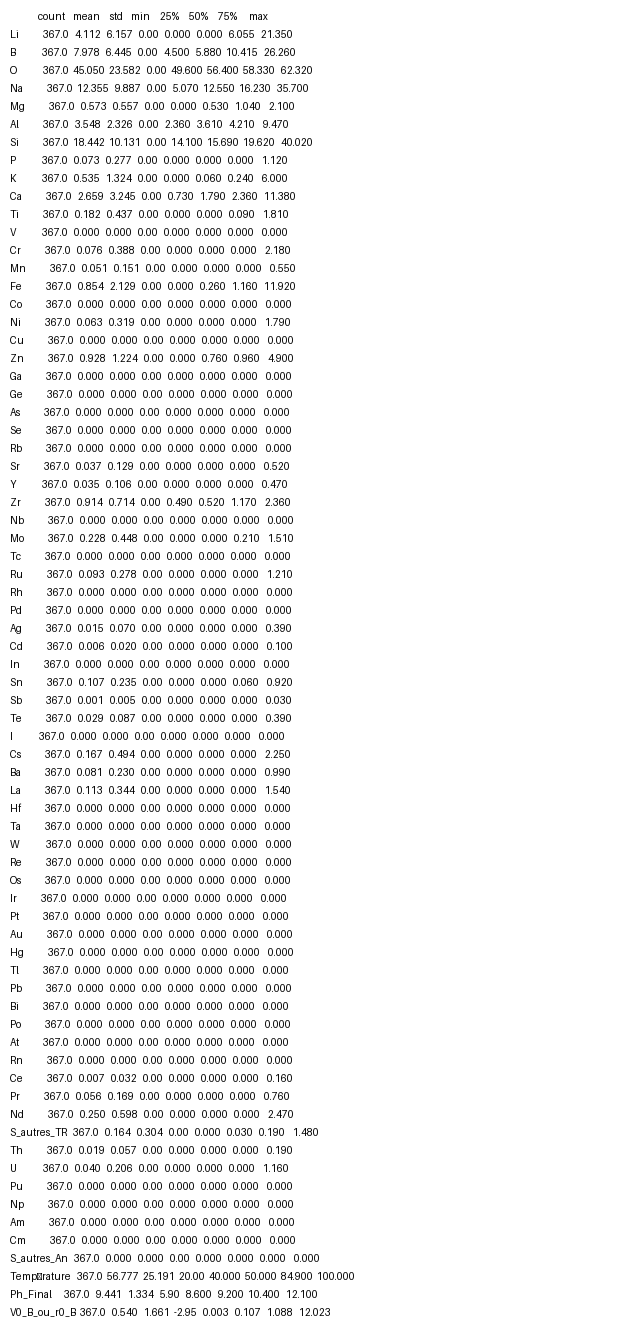

The table this chart was drawn from, first rows:
, count, mean, std, min, 25%, 50%, 75%, max
Li, 367.0, 4.112, 6.157, 0.0, 0.0, 0.0, 6.055, 21.35
B, 367.0, 7.978, 6.445, 0.0, 4.5, 5.88, 10.41, 26.26
O, 367.0, 45.05, 23.58, 0.0, 49.6, 56.4, 58.33, 62.32
Na, 367.0, 12.36, 9.887, 0.0, 5.07, 12.55, 16.23, 35.7
Mg, 367.0, 0.5726, 0.5566, 0.0, 0.0, 0.53, 1.04, 2.1
Al, 367.0, 3.548, 2.326, 0.0, 2.36, 3.61, 4.21, 9.47
Si, 367.0, 18.44, 10.13, 0.0, 14.1, 15.69, 19.62, 40.02
P, 367.0, 0.07324, 0.2773, 0.0, 0.0, 0.0, 0.0, 1.12
K, 367.0, 0.5347, 1.324, 0.0, 0.0, 0.06, 0.24, 6.0
Ca, 367.0, 2.659, 3.245, 0.0, 0.73, 1.79, 2.36, 11.38
Ti, 367.0, 0.1816, 0.4374, 0.0, 0.0, 0.0, 0.09, 1.81
V, 367.0, 0.0, 0.0, 0.0, 0.0, 0.0, 0.0, 0.0
Cr, 367.0, 0.0764, 0.388, 0.0, 0.0, 0.0, 0.0, 2.18
Mn, 367.0, 0.05082, 0.1509, 0.0, 0.0, 0.0, 0.0, 0.55
Fe, 367.0, 0.854, 2.129, 0.0, 0.0, 0.26, 1.16, 11.92
Co, 367.0, 0.0, 0.0, 0.0, 0.0, 0.0, 0.0, 0.0
Ni, 367.0, 0.06324, 0.3187, 0.0, 0.0, 0.0, 0.0, 1.79
Cu, 367.0, 0.0, 0.0, 0.0, 0.0, 0.0, 0.0, 0.0
Zn, 367.0, 0.9283, 1.224, 0.0, 0.0, 0.76, 0.96, 4.9
Ga, 367.0, 0.0, 0.0, 0.0, 0.0, 0.0, 0.0, 0.0
Ge, 367.0, 0.0, 0.0, 0.0, 0.0, 0.0, 0.0, 0.0
As, 367.0, 0.0, 0.0, 0.0, 0.0, 0.0, 0.0, 0.0
Se, 367.0, 0.0, 0.0, 0.0, 0.0, 0.0, 0.0, 0.0
Rb, 367.0, 0.0, 0.0, 0.0, 0.0, 0.0, 0.0, 0.0
Sr, 367.0, 0.03703, 0.1287, 0.0, 0.0, 0.0, 0.0, 0.52
Y, 367.0, 0.0346, 0.1058, 0.0, 0.0, 0.0, 0.0, 0.47
Zr, 367.0, 0.9144, 0.7136, 0.0, 0.49, 0.52, 1.17, 2.36
Nb, 367.0, 0.0, 0.0, 0.0, 0.0, 0.0, 0.0, 0.0
Mo, 367.0, 0.2283, 0.4479, 0.0, 0.0, 0.0, 0.21, 1.51
Tc, 367.0, 0.0, 0.0, 0.0, 0.0, 0.0, 0.0, 0.0
Ru, 367.0, 0.09275, 0.2784, 0.0, 0.0, 0.0, 0.0, 1.21
Rh, 367.0, 0.0, 0.0, 0.0, 0.0, 0.0, 0.0, 0.0
Pd, 367.0, 0.0, 0.0, 0.0, 0.0, 0.0, 0.0, 0.0
Ag, 367.0, 0.01537, 0.06968, 0.0, 0.0, 0.0, 0.0, 0.39
Cd, 367.0, 0.005886, 0.01995, 0.0, 0.0, 0.0, 0.0, 0.1
In, 367.0, 0.0, 0.0, 0.0, 0.0, 0.0, 0.0, 0.0
Sn, 367.0, 0.1074, 0.2352, 0.0, 0.0, 0.0, 0.06, 0.92
Sb, 367.0, 0.0009809, 0.005343, 0.0, 0.0, 0.0, 0.0, 0.03
Te, 367.0, 0.02943, 0.08744, 0.0, 0.0, 0.0, 0.0, 0.39
I, 367.0, 0.0, 0.0, 0.0, 0.0, 0.0, 0.0, 0.0
Cs, 367.0, 0.1674, 0.4935, 0.0, 0.0, 0.0, 0.0, 2.25
Ba, 367.0, 0.08147, 0.2299, 0.0, 0.0, 0.0, 0.0, 0.99
La, 367.0, 0.1132, 0.3441, 0.0, 0.0, 0.0, 0.0, 1.54
Hf, 367.0, 0.0, 0.0, 0.0, 0.0, 0.0, 0.0, 0.0
Ta, 367.0, 0.0, 0.0, 0.0, 0.0, 0.0, 0.0, 0.0
W, 367.0, 0.0, 0.0, 0.0, 0.0, 0.0, 0.0, 0.0
Re, 367.0, 0.0, 0.0, 0.0, 0.0, 0.0, 0.0, 0.0
Os, 367.0, 0.0, 0.0, 0.0, 0.0, 0.0, 0.0, 0.0
Ir, 367.0, 0.0, 0.0, 0.0, 0.0, 0.0, 0.0, 0.0
Pt, 367.0, 0.0, 0.0, 0.0, 0.0, 0.0, 0.0, 0.0
Au, 367.0, 0.0, 0.0, 0.0, 0.0, 0.0, 0.0, 0.0
Hg, 367.0, 0.0, 0.0, 0.0, 0.0, 0.0, 0.0, 0.0
Tl, 367.0, 0.0, 0.0, 0.0, 0.0, 0.0, 0.0, 0.0
Pb, 367.0, 0.0, 0.0, 0.0, 0.0, 0.0, 0.0, 0.0
Bi, 367.0, 0.0, 0.0, 0.0, 0.0, 0.0, 0.0, 0.0
Po, 367.0, 0.0, 0.0, 0.0, 0.0, 0.0, 0.0, 0.0
At, 367.0, 0.0, 0.0, 0.0, 0.0, 0.0, 0.0, 0.0
Rn, 367.0, 0.0, 0.0, 0.0, 0.0, 0.0, 0.0, 0.0
Ce, 367.0, 0.006975, 0.03177, 0.0, 0.0, 0.0, 0.0, 0.16
Pr, 367.0, 0.0564, 0.1691, 0.0, 0.0, 0.0, 0.0, 0.76
... 12 more rows
